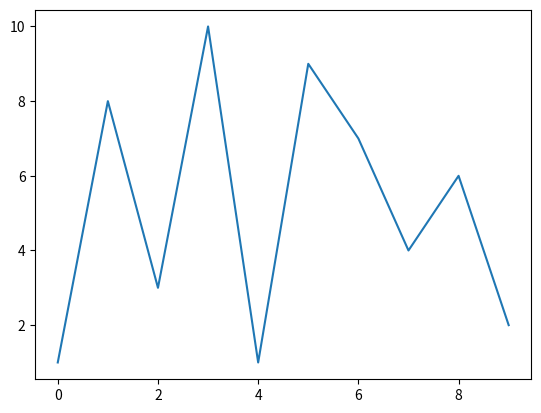

Python code for this plot:
import matplotlib.pyplot as plt

S = [1,8,3,10,1,9,7,4,6,2]

plt.plot(S)

# plt.bar(S)

plt.show()
